Dataset: Induk anak huruf di atas (GitHub, muharismrgn/Lampung-Script-Classification). Classes: ANG, BAN, BANG, BAR, BEE, CAN, CANG, CAR, CEE, DAN, DANG, DAR, DEE, GAN, GANG, GAR, GEE, GHAN, GHANG, GHAR, GHE, GHEE, GHE with diacritic, GHI, HAN, HANG, HAR, HEE, JAN, JANG, JAR, JEE, KAN, KANG, KAR, KEE, LAN, LANG, LAR, LEE, MAN, MANG, MAR, MEE, NAN, NANG, NAR, NEE, NGAN, NGANG, NGAR, NGE, NGEE, NGE with diacritic, NGI, NYAN, NYANG, NYAR, NYE, NYEE, NYE with diacritic, NYI, PAN, PANG, PAR, PEE, RAN, RANG, RAR, REE, SAN, SANG, SAR, SEE, TAN, TANG, TAR, TEE, WAN, WANG, WAR, WEE, YAN, YANG, YAR, YEE.

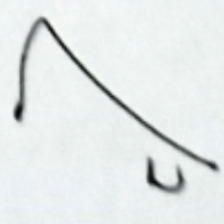
Label: PEE

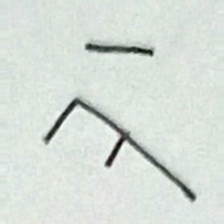
Label: KANG

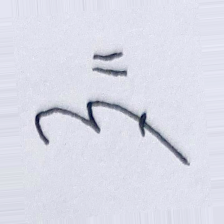
Label: JAR

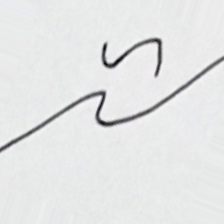
Label: LAR

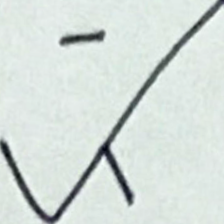
Label: BANG

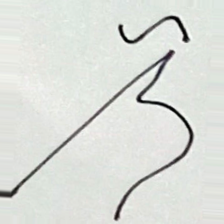
Label: DAR
